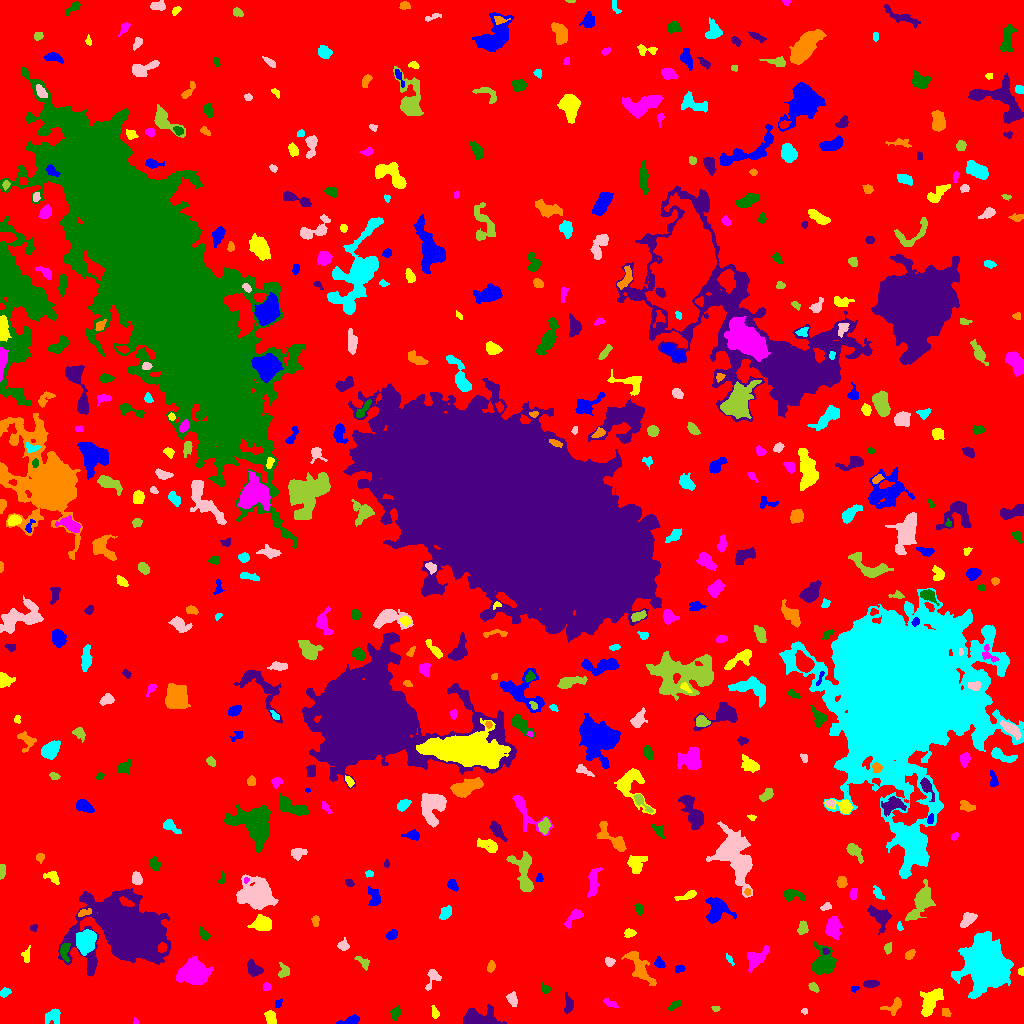

Source data for this figure (header and first rows):
ID, X, Y, A, B, theta, total_flux, mu_max, mu_median, mu_mean, R_fwhm, R_e, R10, R90, x_start, x_end, y_start, y_end, area, greylevel
0, 519.9, 508.5, 302.9, 294, 1.127, 1639946, 11.0, 2.0, 2.103, 86.35, 236.4, 92.12, 378.5, 0, 1023, 0, 1023, 779797, 2.103
1, 349.5, 2.493, 5.574, 1.807, 0.2211, 499.0, 9.0, 3.0, 3.59, 3.785, 3.523, 1.262, 5.642, 336, 359, 0, 9, 139, 8.59
2, 270.3, 5.403, 3.443, 2.311, -1.187, 347.0, 5.0, 3.0, 2.514, 4.72, 3.613, 1.382, 5.528, 264, 276, 0, 13, 138, 7.514
3, 136.2, 1.607, 1.342, 0.8534, 1.329, 28.0, 3.0, 0.0, 0.9032, 1.693, 1.128, 0.0, 1.954, 133, 138, 0, 6, 31, 6.903
4, 395.3, 10.66, 3.256, 1.97, 1.371, 162.0, 3.0, 1.0, 1.473, 4.068, 3.192, 1.262, 4.951, 390, 400, 3, 18, 110, 6.473
5, 480.9, 5.352, 9.136, 4.178, -0.02942, 1437, 10.0, 3.0, 3.165, 6.024, 6.308, 2.257, 9.982, 463, 506, 0, 19, 454, 8.165
6, 945.5, 11.07, 2.508, 2.049, -0.9204, 170.0, 4.0, 2.0, 2.329, 4.406, 2.764, 1.128, 4.26, 942, 951, 7, 15, 73, 7.329
7, 53.85, 7.65, 3.984, 3.153, 0.741, 260.0, 4.0, 1.0, 1.368, 5.015, 3.909, 1.382, 6.232, 45, 60, 0, 15, 190, 6.368
8, 804.5, 12.4, 1.466, 1.299, 0.0652, 40.0, 2.0, 1.0, 1.053, 2.985, 1.693, 0.5642, 2.706, 801, 807, 9, 15, 38, 7.053
9, 715.4, 14.66, 1.98, 1.423, -0.05234, 61.0, 3.0, 1.0, 1.356, 2.111, 2.034, 0.7979, 3.385, 711, 720, 12, 17, 45, 7.356
10, 995, 18.99, 2.169, 1.514, 1.388, 72.0, 3.0, 1.0, 1.532, 2.706, 2.257, 0.7979, 3.478, 992, 998, 16, 23, 47, 6.532
11, 278, 19.92, 2.353, 1.385, 1.278, 50.0, 2.0, 1.0, 0.8621, 3.568, 2.111, 0.7979, 3.29, 275, 282, 16, 25, 58, 6.862
12, 434.7, 10.31, 3.235, 1.789, -1.22, 182.0, 5.0, 2.0, 2.247, 3.568, 2.985, 1.128, 4.334, 431, 439, 5, 18, 81, 7.247
13, 609.7, 20.51, 4.027, 1.56, -0.4626, 112.0, 3.0, 1.0, 1.231, 3.038, 2.821, 0.9772, 4.583, 603, 618, 16, 25, 91, 6.231
14, 674.4, 18.37, 3.751, 1.486, 0.5871, 161.0, 3.0, 2.0, 1.75, 4.029, 2.877, 1.262, 4.583, 667, 680, 13, 24, 92, 6.75
15, 568.3, 18.32, 4.9, 2.385, 1.537, 205.0, 5.0, 1.0, 1.475, 2.034, 3.656, 1.262, 5.917, 564, 573, 10, 31, 139, 6.475
16, 894.5, 17.29, 5.069, 3.126, 0.7062, 332.0, 5.0, 2.0, 1.919, 4.029, 3.949, 1.493, 6.604, 880, 901, 8, 26, 173, 6.919
17, 4.466, 31.03, 2.608, 1.888, 0.5421, 148.0, 4.0, 2.0, 1.701, 3.785, 2.764, 0.9772, 4.514, 0, 11, 26, 36, 87, 6.701
18, 512.4, 24.24, 3.472, 2.125, -1.371, 264.0, 5.0, 2.0, 2.112, 3.909, 3.385, 1.262, 5.262, 506, 517, 17, 32, 125, 7.112
19, 813.4, 36.44, 2.777, 1.849, -0.7195, 164.0, 4.0, 2.0, 2.0, 4.107, 2.764, 1.128, 4.26, 808, 819, 31, 41, 82, 7.0
20, 294.5, 24.45, 5.299, 1.891, 1.485, 207.0, 4.0, 1.0, 1.533, 4.297, 3.568, 1.262, 5.781, 290, 298, 16, 37, 135, 6.533
21, 854.6, 34.59, 2.103, 1.381, 0.3467, 90.0, 4.0, 2.0, 2.0, 3.09, 2.111, 0.7979, 3.192, 851, 859, 31, 37, 45, 8.0
22, 929, 19.67, 7.486, 3.768, 1.102, 898.0, 8.0, 2.0, 2.217, 4.983, 5.352, 1.954, 9.525, 920, 943, 7, 35, 405, 7.217
23, 266.6, 36.52, 1.72, 1.646, -1.246, 85.0, 3.0, 1.0, 1.308, 2.985, 2.185, 0.7979, 3.385, 263, 271, 33, 41, 65, 7.308
24, 545.5, 34.9, 2.532, 1.973, -0.7564, 115.0, 3.0, 1.0, 1.533, 3.385, 2.646, 0.9772, 4.184, 541, 550, 29, 42, 75, 7.533
25, 870.9, 39.7, 3.8, 1.744, 0.0692, 244.0, 4.0, 2.0, 2.198, 5.078, 3.338, 1.382, 5.109, 863, 879, 36, 43, 111, 7.198
26, 639.5, 55.66, 10.55, 3.808, -0.9523, 1230, 7.0, 3.0, 2.874, 6.206, 6.652, 2.459, 10.39, 621, 656, 38, 72, 428, 6.874
27, 986.2, 57.46, 11.05, 9.634, -1.457, 30267, 49.0, 9.0, 13.3, 11.58, 11.94, 4.618, 21.03, 951, 1013, 25, 92, 2275, 17.3
28, 432.7, 45.07, 5.76, 2.863, 1.166, 350.0, 6.0, 2.0, 2.134, 4.583, 3.827, 1.382, 6.103, 425, 441, 33, 54, 164, 7.134
29, 283.9, 51.81, 3.423, 2.781, 1.426, 192.0, 4.0, 1.0, 1.536, 3.909, 3.192, 1.262, 5.47, 278, 289, 46, 61, 125, 6.536
30, 473.3, 45.63, 4.316, 2.472, -0.6324, 933.0, 11.0, 5.0, 5.183, 4.951, 4.068, 1.693, 6.433, 465, 480, 39, 54, 180, 9.183
31, 679.7, 54.5, 2.473, 1.786, 0.1888, 121.0, 5.0, 2.0, 1.729, 1.784, 2.646, 0.7979, 4.222, 675, 685, 51, 58, 70, 8.729
32, 1021, 51.98, 1.869, 1.457, 1.508, 129.0, 5.0, 3.0, 2.867, 2.932, 2.111, 0.7979, 3.241, 1018, 1023, 48, 56, 45, 7.867
33, 195.2, 50.3, 7.074, 5.613, 0.09213, 4059, 18.0, 4.0, 5.969, 7.181, 7.225, 2.764, 12.59, 176, 213, 39, 67, 680, 9.969
34, 823.8, 59.79, 6.407, 5.544, 1.278, 1612, 11.0, 3.0, 3.337, 5.202, 6.206, 2.185, 10.08, 812, 836, 49, 82, 483, 8.337
35, 253.9, 54.2, 4.118, 2.863, -0.7554, 495.0, 6.0, 2.0, 2.661, 5.382, 4.107, 1.596, 6.457, 247, 263, 47, 64, 186, 7.661
36, 491.2, 56.97, 2.635, 1.771, 1.299, 188.0, 6.0, 2.0, 2.238, 3.09, 2.706, 0.9772, 4.37, 487, 495, 51, 63, 84, 7.238
37, 729.4, 63.95, 3.122, 1.136, -0.9738, 80.0, 4.0, 1.0, 1.404, 2.459, 2.185, 0.7979, 3.742, 726, 734, 58, 70, 57, 6.404
38, 609, 62.04, 2.422, 2.035, -0.5172, 115.0, 3.0, 1.0, 1.42, 3.241, 2.764, 0.9772, 4.442, 605, 615, 57, 66, 81, 6.42
39, 363.2, 61.28, 4.445, 2.208, -0.7129, 233.0, 4.0, 2.0, 2.138, 5.14, 3.432, 1.262, 5.171, 354, 369, 53, 67, 109, 8.138
40, 346.4, 52.98, 10.34, 6.011, -0.3219, 3604, 13.0, 4.0, 5.041, 8.387, 7.378, 3.038, 12.6, 328, 374, 37, 70, 715, 9.041
41, 659.1, 60.36, 2.73, 2.047, -0.8202, 246.0, 5.0, 2.0, 2.562, 3.613, 2.821, 1.128, 4.618, 654, 665, 56, 68, 96, 8.562
42, 26.1, 66.52, 3.547, 1.645, -1.503, 63.0, 2.0, 1.0, 0.6429, 4.222, 2.764, 0.9772, 3.949, 21, 30, 61, 78, 98, 6.643
43, 756.3, 65.24, 6.323, 3.669, 0.7067, 595.0, 6.0, 2.0, 2.003, 5.015, 5.109, 1.784, 8.349, 747, 769, 51, 78, 297, 7.003
44, 64.63, 72.74, 4.768, 2.248, -1.525, 343.0, 5.0, 2.0, 2.366, 4.478, 3.568, 1.382, 5.528, 60, 70, 61, 80, 145, 10.37
45, 825.5, 71.99, 1.691, 1.621, -1.256, 80.0, 4.0, 2.0, 1.905, 2.932, 2.034, 0.5642, 3.192, 822, 829, 69, 75, 42, 9.905
46, 909.3, 68.46, 2.992, 1.906, 0.9009, 171.0, 3.0, 2.0, 1.943, 4.297, 2.985, 1.262, 4.478, 905, 915, 64, 74, 88, 6.943
47, 86.31, 82.93, 5.325, 4.196, 1.217, 2541, 16.0, 5.0, 6.123, 6.628, 5.836, 2.326, 9.591, 76, 96, 68, 94, 415, 12.12
48, 343.2, 78.05, 2.607, 2.364, 1.2, 257.0, 6.0, 2.0, 2.471, 3.827, 3.038, 1.128, 4.918, 337, 349, 73, 86, 104, 7.471
49, 887.7, 75.41, 2.575, 1.797, 1.452, 187.0, 6.0, 2.0, 2.429, 3.385, 2.706, 0.9772, 4.184, 884, 891, 69, 81, 77, 7.429
50, 162.2, 75.76, 2.421, 2.011, 1.378, 348.0, 8.0, 4.0, 4.143, 3.827, 2.821, 1.128, 4.442, 158, 167, 71, 81, 84, 14.14
51, 391.7, 88.69, 2.892, 1.99, 0.6136, 252.0, 7.0, 2.0, 2.495, 2.706, 3.09, 1.128, 4.787, 386, 397, 84, 94, 101, 7.495
52, 628.7, 90.72, 2.313, 1.852, -0.1066, 141.0, 4.0, 1.0, 1.567, 3.478, 2.459, 0.9772, 4.222, 624, 636, 86, 95, 90, 7.567
53, 833.1, 95.63, 5.5, 3.121, 1.512, 772.0, 7.0, 3.0, 2.738, 5.614, 5.015, 1.954, 7.838, 825, 842, 84, 107, 282, 7.738
54, 204.3, 88.89, 3.471, 1.913, -0.9147, 130.0, 3.0, 1.0, 1.34, 3.09, 2.877, 1.128, 4.886, 199, 210, 83, 97, 97, 6.34
55, 33.6, 95.79, 1.855, 1.592, 0.7885, 121.0, 5.0, 2.0, 2.373, 2.646, 2.185, 0.7979, 3.385, 30, 37, 92, 99, 51, 7.373
56, 315.6, 102.7, 2.459, 1.552, 1.534, 103.0, 3.0, 1.0, 1.355, 3.385, 2.585, 0.9772, 3.909, 311, 319, 97, 108, 76, 7.355
57, 899.6, 96.61, 2.261, 1.367, -1.364, 76.0, 3.0, 2.0, 1.617, 2.764, 2.185, 0.7979, 3.478, 897, 903, 93, 102, 47, 6.617
58, 967.8, 103.9, 4.568, 2.352, 0.7513, 451.0, 6.0, 2.0, 2.52, 5.293, 4.068, 1.596, 6.257, 960, 977, 96, 111, 179, 7.52
59, 802.6, 95.67, 3.031, 2.221, 1.445, 310.0, 6.0, 2.0, 2.562, 4.146, 3.241, 1.262, 5.14, 797, 808, 89, 103, 121, 7.562
... 491 more rows
